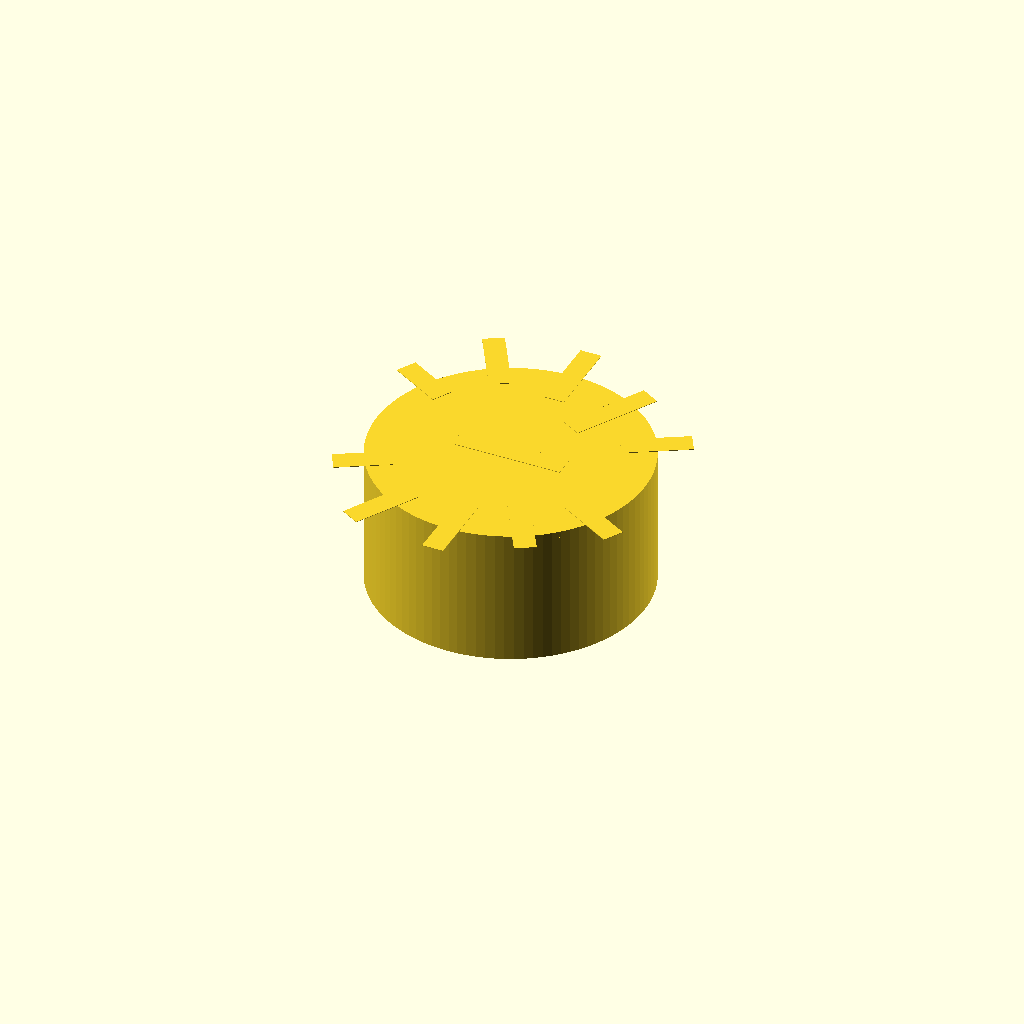
Cell 1: the model at its default parameters.
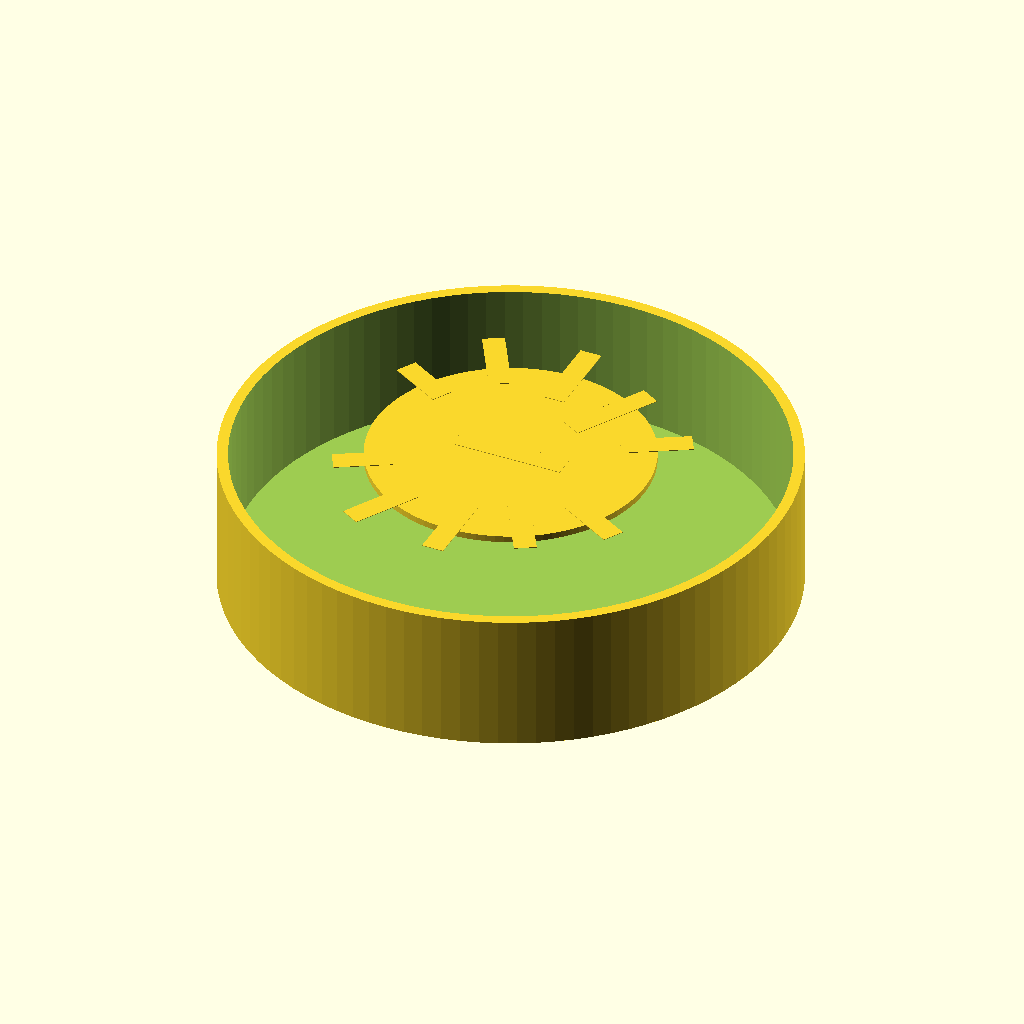
Cell 2: shell_od_in = 32 (everything else at default).
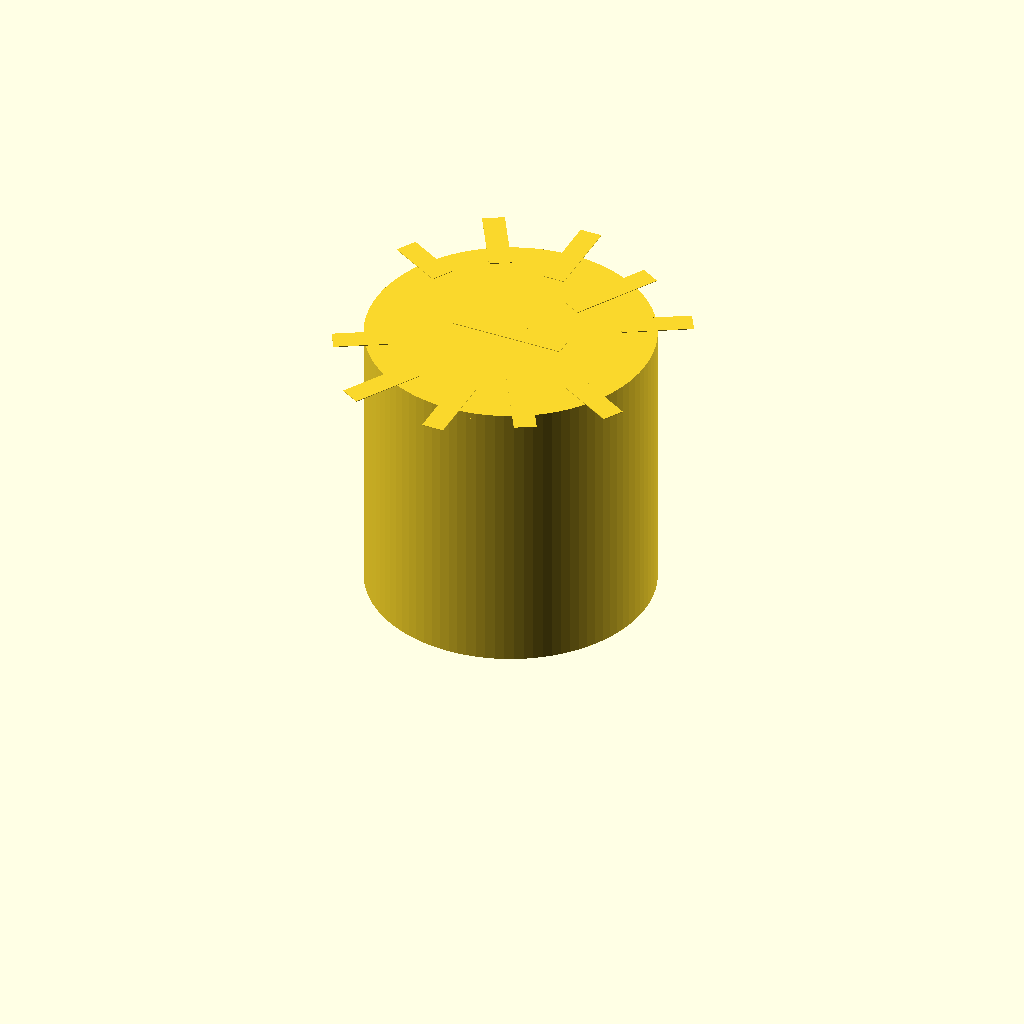
Cell 3: the same model with shell_height_in = 16.
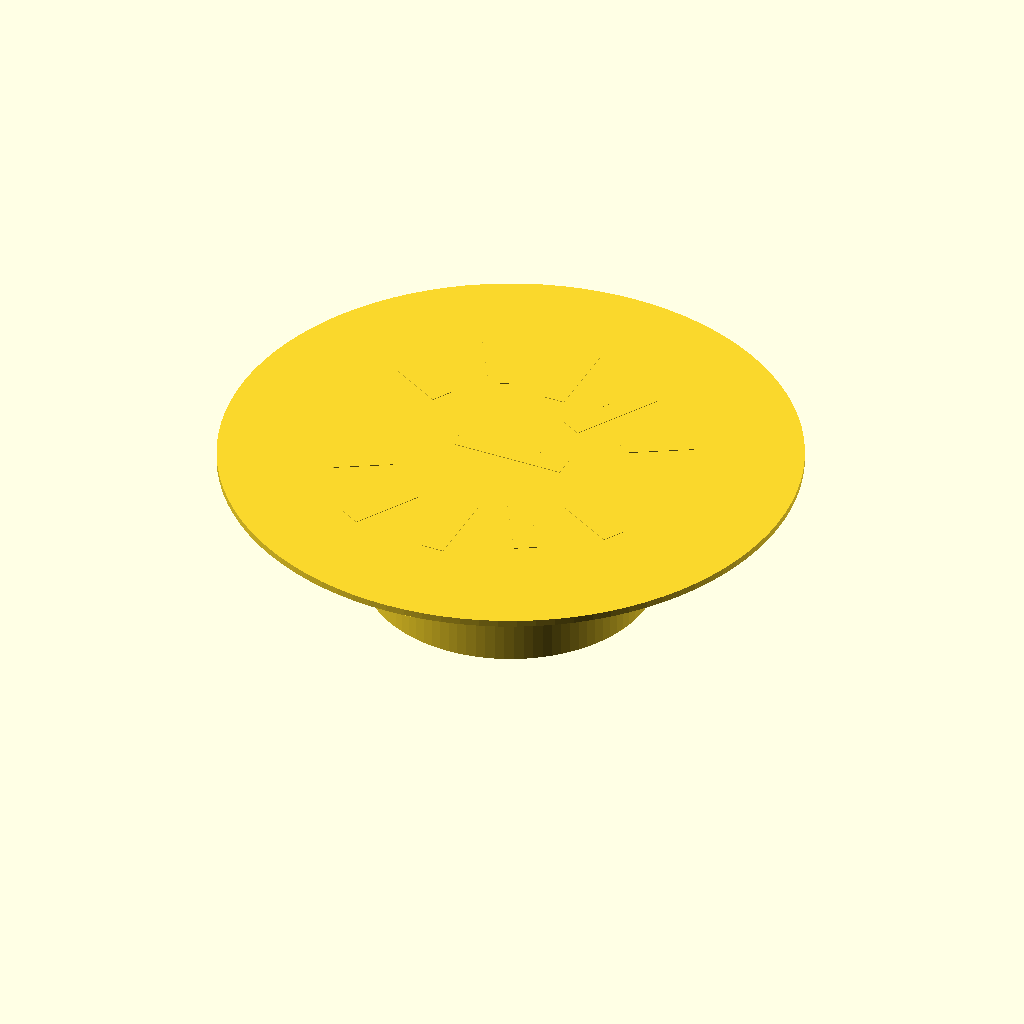
Cell 4: the same model with soundboard_dia_in = 32.
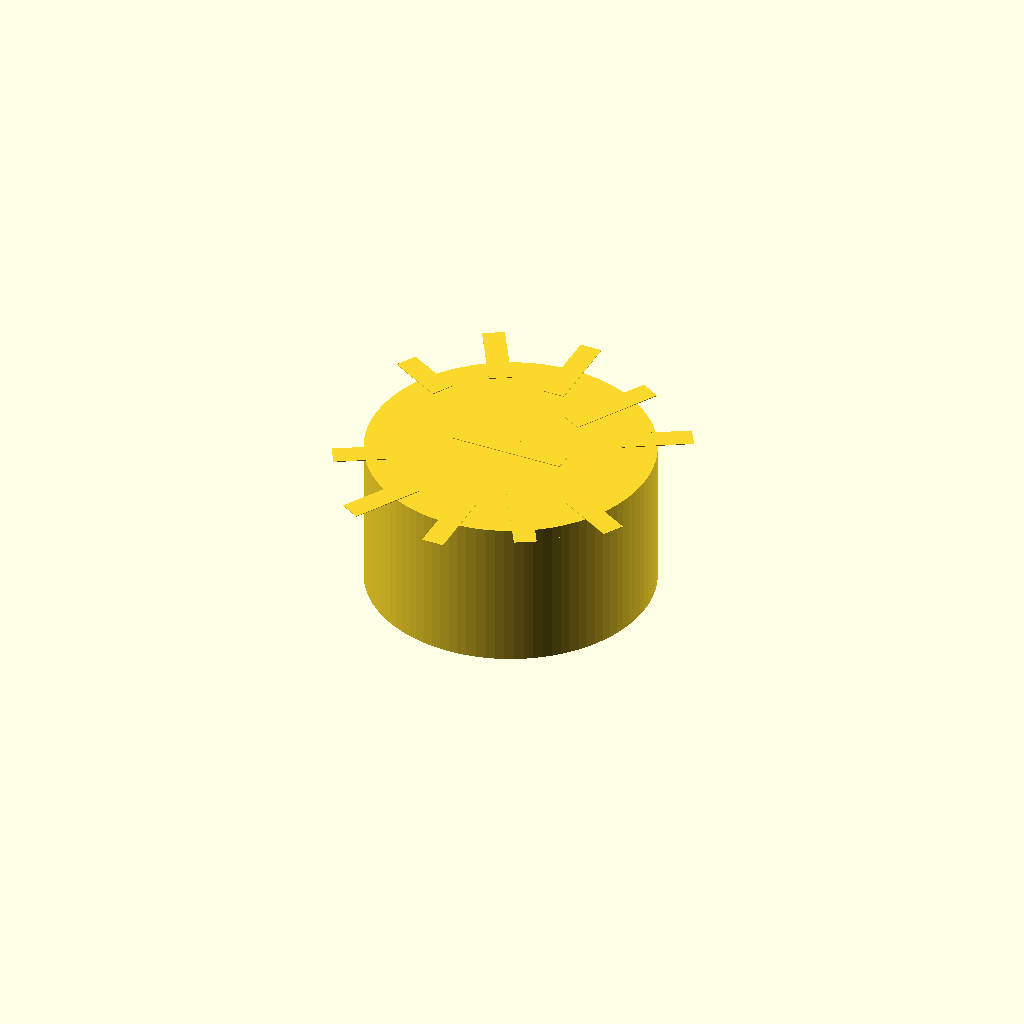
Cell 5: the same model with soundboard_thk_in = 0.75.
One fixed orthographic camera (rotation 55°, 0°, 25°; colour scheme Cornfield) for every cell.
The OpenSCAD source (cad/wood-shell-tongue-drum.scad):
// Wood Shell Tongue Drum parametric master — V1 Cylinder + Flat Top,
// Standard 16" envelope: shell + soundboard + tongue LAYOUT reference marks.
//
// Authority: pending_measurement. NOT fabrication authority until reviewed
// against a measured prototype (see visual-output-register.csv CAD-001 and
// cad/mcp-session-log.md). This is a planning envelope: cad/README.md
// explains CAD is deliberately deferred until Phase 1 measurements are
// folded back into the workbook.
//
// SCOPE BOUNDARY (per instrument-maker skill "hand-refined, tuning-sensitive
// regions" rule): this models the shell/soundboard ENVELOPE and the tongue
// POSITION/LENGTH layout (thin reference marks on the soundboard) from the
// design.md position grid. It does NOT model the actual slit-routing cut
// geometry (kerf path, tongue-base relief pocket, U-shaped slot) — that is
// explicitly out of scope until CNC pocketing geometry is reviewed
// (drawing-brief.md Sheet 03, cnc/README.md). The gu port is a documented
// parameter only; design.md does not give a (r, theta) position for it in
// the schedule, so it is NOT placed geometrically here (would be an invented
// dimension) — see gu_port_dia_in comment below.
//
// Dimension sources (do not edit values without updating the source record):
//   - shell OD/height/wall thickness, soundboard thickness/diameter, gu port
//     diameter: design.md §4 "Recommended first prototype" build table
//   - tongue count/lengths, radial position grid (r, theta): design.md §4
//     tongue length schedule + drawing-brief.md Sheet 03 position grid
//     ("derived estimates for the layout drawing" per drawing-brief.md —
//     SolidWorks parametric placement against shell radius will refine them)
//   - tongue width, slit kerf width: design.md §4 build table
//
// Units: inches (packet's native shop unit for this build table).

/* [Shell] */
shell_od_in         = 16.00;  // design.md §4 "Shell OD"
shell_height_in     = 8.00;   // design.md §4 "Shell height"
wall_thickness_in   = 0.625;  // design.md §4 "Wall thickness" (finished, after lathe truing)
floor_thickness_in  = wall_thickness_in; // ASSUMPTION: bottom floor equals wall thickness; not
                                          // separately specified in design.md (stave + lathe-turned
                                          // closed bowl construction — "16 staves + 1 disc = 17 pieces").

/* [Soundboard] */
soundboard_dia_in   = 16.00;  // design.md §4 "Disc diameter" (= shell OD)
soundboard_thk_in   = 0.375;  // design.md §4 "Soundboard thk"
rabbet_depth_in     = 0.25;   // design.md §4 "rabbet ¼in deep"
rabbet_width_in     = 0.375;  // design.md §4 "× ⅜in wide"

/* [Gu port — parameter only, NOT placed: no (r,theta) in design table] */
gu_port_dia_in      = 2.5;    // design.md §4 "Gu port Ø" — initial; final size set by Helmholtz tuning in shop

/* [Tongue field — A Kurd, 11 tongues, zigzag-ascending] */
tongue_width_in     = 1.25;   // design.md §4 "Tongue width"

/* [Render quality] */
$fn = 96;

// ---------------------------------------------------------------------------
// Tongue position/length schedule — drawing-brief.md Sheet 03 position grid
// [id, note, r_in, theta_deg, length_in]
// theta measured from the ding centerline per drawing-brief.md; ding itself
// has no theta (r=0, centered) so it is handled as a special case below.
// ---------------------------------------------------------------------------

tongue_schedule = [
    ["Ding", "A3", 0.0,   0,   6.454],
    ["1",    "E4", 4.0,  60,   5.273],
    ["2",    "F4", 4.0, -60,   5.123],
    ["3",    "G4", 5.5,  90,   4.835],
    ["4",    "A4", 5.5, -90,   4.564],
    ["5",    "B4", 6.5, 120,   4.308],
    ["6",    "C5", 6.5,-120,   4.185],
    ["7",    "D5", 6.0,  30,   3.950],
    ["8",    "E5", 6.0, -30,   3.728],
    ["9",    "G5", 6.5, 150,   3.419],
    ["10",   "A5", 6.5,-150,   3.227],
];

// ---------------------------------------------------------------------------
// Derived geometry
// ---------------------------------------------------------------------------

shell_or_in   = shell_od_in / 2;
shell_ir_in   = shell_or_in - wall_thickness_in;
soundboard_r_in = soundboard_dia_in / 2;

// ---------------------------------------------------------------------------
// Shell — hollow stave cylinder, closed floor (lathe-turned bowl form)
// ---------------------------------------------------------------------------

module shell() {
    difference() {
        cylinder(h = shell_height_in, r = shell_or_in);
        translate([0, 0, floor_thickness_in])
            cylinder(h = shell_height_in, r = shell_ir_in); // open cavity above the floor
    }
}

// ---------------------------------------------------------------------------
// Soundboard — flat disc, rabbet-seated on the shell rim
// ---------------------------------------------------------------------------

module soundboard() {
    translate([0, 0, shell_height_in - rabbet_depth_in])
        cylinder(h = soundboard_thk_in, r = soundboard_r_in);
}

// ---------------------------------------------------------------------------
// Tongue layout reference marks — position + length ONLY, not cut geometry.
// Rendered as thin raised bars on top of the soundboard so the layout is
// visually distinct from the (unmodeled) actual routed slit.
// ---------------------------------------------------------------------------

marker_thickness_in = 0.03; // visual reference only, not a real dimension

module tongue_marker(r_in, theta_deg, length_in) {
    // Marker's near end sits at radius r_in from center, extending outward
    // along the radial (theta) direction by length_in.
    rotate([0, 0, theta_deg])
        translate([r_in, -tongue_width_in / 2, shell_height_in - rabbet_depth_in + soundboard_thk_in])
            cube([length_in, tongue_width_in, marker_thickness_in]);
}

module tongue_field() {
    for (t = tongue_schedule) {
        note = t[0];
        r_in = t[2];
        theta_deg = t[3];
        length_in = t[4];
        if (note == "Ding") {
            // Ding is centered at the soundboard origin; drawn along theta=0.
            translate([-length_in / 2, -tongue_width_in / 2, shell_height_in - rabbet_depth_in + soundboard_thk_in])
                cube([length_in, tongue_width_in, marker_thickness_in]);
        } else {
            tongue_marker(r_in, theta_deg, length_in);
        }
    }
}

// ---------------------------------------------------------------------------
// Top-level assembly
// ---------------------------------------------------------------------------

module wood_shell_tongue_drum_master() {
    shell();
    soundboard();
    tongue_field();
}

wood_shell_tongue_drum_master();
Parameter table extracted from the source (name, type, default, range or options):
shell_od_in: number, default 16
shell_height_in: number, default 8
wall_thickness_in: number, default 0.625
soundboard_dia_in: number, default 16
soundboard_thk_in: number, default 0.375
rabbet_depth_in: number, default 0.25
rabbet_width_in: number, default 0.375
gu_port_dia_in: number, default 2.5
tongue_width_in: number, default 1.25
